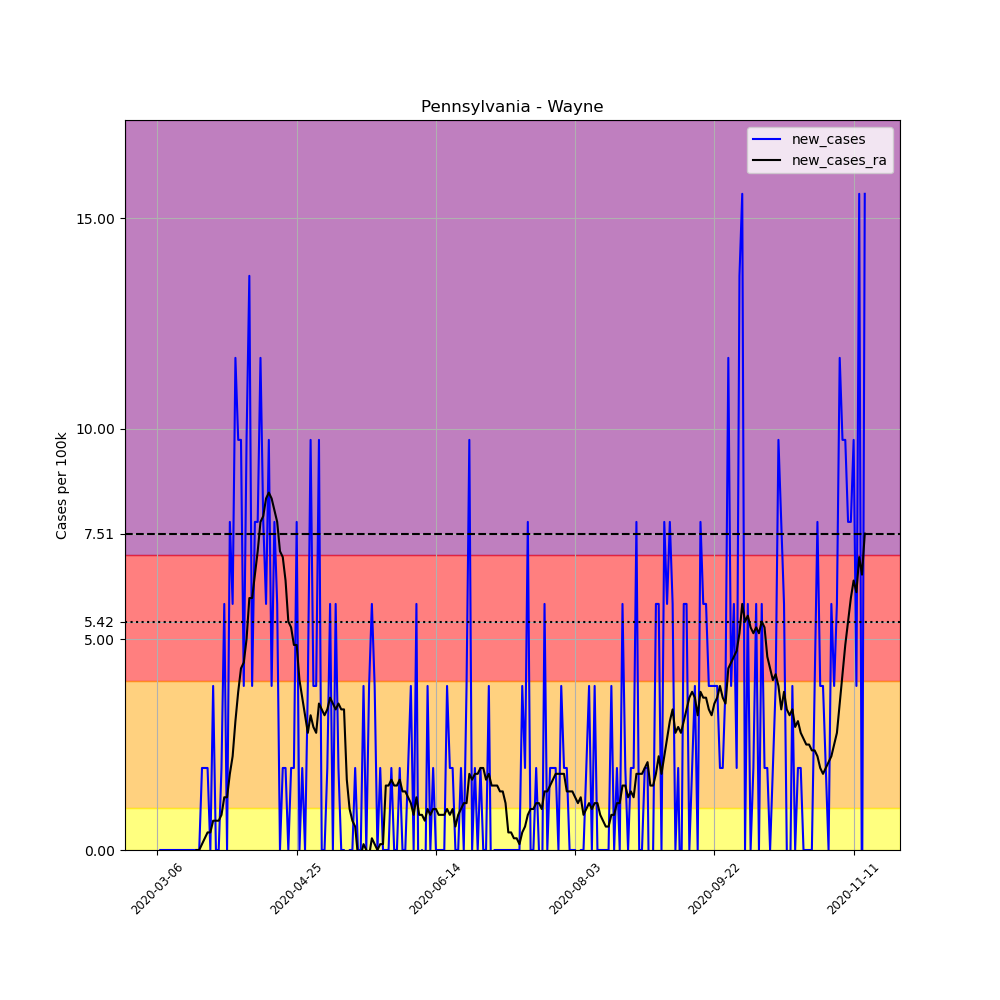

The table this chart was drawn from, first rows:
, date, county, state, fips, cases, deaths, COUNTY, STNAME, CTYNAME, POPESTIMATE2019, per_100k, new_cases, new_cases_ra
16891, 2020-03-06, Wayne, Pennsylvania, 42127, 1, 0, 127, Pennsylvania, Wayne, 51361, 1.947, , 
16892, 2020-03-07, Wayne, Pennsylvania, 42127, 1, 0, 127, Pennsylvania, Wayne, 51361, 1.947, 0.0, 
16893, 2020-03-08, Wayne, Pennsylvania, 42127, 1, 0, 127, Pennsylvania, Wayne, 51361, 1.947, 0.0, 
16894, 2020-03-09, Wayne, Pennsylvania, 42127, 1, 0, 127, Pennsylvania, Wayne, 51361, 1.947, 0.0, 
16895, 2020-03-10, Wayne, Pennsylvania, 42127, 1, 0, 127, Pennsylvania, Wayne, 51361, 1.947, 0.0, 
16896, 2020-03-11, Wayne, Pennsylvania, 42127, 1, 0, 127, Pennsylvania, Wayne, 51361, 1.947, 0.0, 
16897, 2020-03-12, Wayne, Pennsylvania, 42127, 1, 0, 127, Pennsylvania, Wayne, 51361, 1.947, 0.0, 
16898, 2020-03-13, Wayne, Pennsylvania, 42127, 1, 0, 127, Pennsylvania, Wayne, 51361, 1.947, 0.0, 
16899, 2020-03-14, Wayne, Pennsylvania, 42127, 1, 0, 127, Pennsylvania, Wayne, 51361, 1.947, 0.0, 
16900, 2020-03-15, Wayne, Pennsylvania, 42127, 1, 0, 127, Pennsylvania, Wayne, 51361, 1.947, 0.0, 
16901, 2020-03-16, Wayne, Pennsylvania, 42127, 1, 0, 127, Pennsylvania, Wayne, 51361, 1.947, 0.0, 
16902, 2020-03-17, Wayne, Pennsylvania, 42127, 1, 0, 127, Pennsylvania, Wayne, 51361, 1.947, 0.0, 
16903, 2020-03-18, Wayne, Pennsylvania, 42127, 1, 0, 127, Pennsylvania, Wayne, 51361, 1.947, 0.0, 
16904, 2020-03-19, Wayne, Pennsylvania, 42127, 1, 0, 127, Pennsylvania, Wayne, 51361, 1.947, 0.0, 
16905, 2020-03-20, Wayne, Pennsylvania, 42127, 1, 0, 127, Pennsylvania, Wayne, 51361, 1.947, 0.0, 0.0
16906, 2020-03-21, Wayne, Pennsylvania, 42127, 1, 0, 127, Pennsylvania, Wayne, 51361, 1.947, 0.0, 0.0
16907, 2020-03-22, Wayne, Pennsylvania, 42127, 2, 0, 127, Pennsylvania, Wayne, 51361, 3.894, 1.947, 0.1391
16908, 2020-03-23, Wayne, Pennsylvania, 42127, 3, 0, 127, Pennsylvania, Wayne, 51361, 5.841, 1.947, 0.2781
16909, 2020-03-24, Wayne, Pennsylvania, 42127, 4, 0, 127, Pennsylvania, Wayne, 51361, 7.788, 1.947, 0.4172
16910, 2020-03-25, Wayne, Pennsylvania, 42127, 4, 0, 127, Pennsylvania, Wayne, 51361, 7.788, 0.0, 0.4172
16911, 2020-03-26, Wayne, Pennsylvania, 42127, 6, 0, 127, Pennsylvania, Wayne, 51361, 11.68, 3.894, 0.6954
16912, 2020-03-27, Wayne, Pennsylvania, 42127, 6, 0, 127, Pennsylvania, Wayne, 51361, 11.68, 0.0, 0.6954
16913, 2020-03-28, Wayne, Pennsylvania, 42127, 6, 0, 127, Pennsylvania, Wayne, 51361, 11.68, 0.0, 0.6954
16914, 2020-03-29, Wayne, Pennsylvania, 42127, 7, 0, 127, Pennsylvania, Wayne, 51361, 13.63, 1.947, 0.8344
16915, 2020-03-30, Wayne, Pennsylvania, 42127, 10, 0, 127, Pennsylvania, Wayne, 51361, 19.47, 5.841, 1.252
16916, 2020-03-31, Wayne, Pennsylvania, 42127, 10, 0, 127, Pennsylvania, Wayne, 51361, 19.47, 0.0, 1.252
16917, 2020-04-01, Wayne, Pennsylvania, 42127, 14, 0, 127, Pennsylvania, Wayne, 51361, 27.26, 7.788, 1.808
16918, 2020-04-02, Wayne, Pennsylvania, 42127, 17, 0, 127, Pennsylvania, Wayne, 51361, 33.1, 5.841, 2.225
16919, 2020-04-03, Wayne, Pennsylvania, 42127, 23, 0, 127, Pennsylvania, Wayne, 51361, 44.78, 11.68, 3.06
16920, 2020-04-04, Wayne, Pennsylvania, 42127, 28, 0, 127, Pennsylvania, Wayne, 51361, 54.52, 9.735, 3.755
16921, 2020-04-05, Wayne, Pennsylvania, 42127, 33, 0, 127, Pennsylvania, Wayne, 51361, 64.25, 9.735, 4.311
16922, 2020-04-06, Wayne, Pennsylvania, 42127, 35, 0, 127, Pennsylvania, Wayne, 51361, 68.15, 3.894, 4.45
16923, 2020-04-07, Wayne, Pennsylvania, 42127, 40, 0, 127, Pennsylvania, Wayne, 51361, 77.88, 9.735, 5.007
16924, 2020-04-08, Wayne, Pennsylvania, 42127, 47, 0, 127, Pennsylvania, Wayne, 51361, 91.51, 13.63, 5.98
16925, 2020-04-09, Wayne, Pennsylvania, 42127, 49, 0, 127, Pennsylvania, Wayne, 51361, 95.4, 3.894, 5.98
16926, 2020-04-10, Wayne, Pennsylvania, 42127, 53, 0, 127, Pennsylvania, Wayne, 51361, 103.2, 7.788, 6.536
16927, 2020-04-11, Wayne, Pennsylvania, 42127, 57, 1, 127, Pennsylvania, Wayne, 51361, 111, 7.788, 7.093
16928, 2020-04-12, Wayne, Pennsylvania, 42127, 63, 1, 127, Pennsylvania, Wayne, 51361, 122.7, 11.68, 7.788
16929, 2020-04-13, Wayne, Pennsylvania, 42127, 67, 1, 127, Pennsylvania, Wayne, 51361, 130.4, 7.788, 7.927
16930, 2020-04-14, Wayne, Pennsylvania, 42127, 70, 1, 127, Pennsylvania, Wayne, 51361, 136.3, 5.841, 8.344
16931, 2020-04-15, Wayne, Pennsylvania, 42127, 75, 2, 127, Pennsylvania, Wayne, 51361, 146, 9.735, 8.483
16932, 2020-04-16, Wayne, Pennsylvania, 42127, 77, 2, 127, Pennsylvania, Wayne, 51361, 149.9, 3.894, 8.344
16933, 2020-04-17, Wayne, Pennsylvania, 42127, 81, 2, 127, Pennsylvania, Wayne, 51361, 157.7, 7.788, 8.066
16934, 2020-04-18, Wayne, Pennsylvania, 42127, 84, 2, 127, Pennsylvania, Wayne, 51361, 163.5, 5.841, 7.788
16935, 2020-04-19, Wayne, Pennsylvania, 42127, 84, 3, 127, Pennsylvania, Wayne, 51361, 163.5, 0.0, 7.093
16936, 2020-04-20, Wayne, Pennsylvania, 42127, 85, 3, 127, Pennsylvania, Wayne, 51361, 165.5, 1.947, 6.954
16937, 2020-04-21, Wayne, Pennsylvania, 42127, 86, 3, 127, Pennsylvania, Wayne, 51361, 167.4, 1.947, 6.397
16938, 2020-04-22, Wayne, Pennsylvania, 42127, 86, 3, 127, Pennsylvania, Wayne, 51361, 167.4, 0.0, 5.424
16939, 2020-04-23, Wayne, Pennsylvania, 42127, 87, 3, 127, Pennsylvania, Wayne, 51361, 169.4, 1.947, 5.285
16940, 2020-04-24, Wayne, Pennsylvania, 42127, 88, 3, 127, Pennsylvania, Wayne, 51361, 171.3, 1.947, 4.868
16941, 2020-04-25, Wayne, Pennsylvania, 42127, 92, 3, 127, Pennsylvania, Wayne, 51361, 179.1, 7.788, 4.868
16942, 2020-04-26, Wayne, Pennsylvania, 42127, 92, 3, 127, Pennsylvania, Wayne, 51361, 179.1, 0.0, 4.033
16943, 2020-04-27, Wayne, Pennsylvania, 42127, 93, 3, 127, Pennsylvania, Wayne, 51361, 181.1, 1.947, 3.616
16944, 2020-04-28, Wayne, Pennsylvania, 42127, 93, 3, 127, Pennsylvania, Wayne, 51361, 181.1, 0.0, 3.199
16945, 2020-04-29, Wayne, Pennsylvania, 42127, 95, 5, 127, Pennsylvania, Wayne, 51361, 185, 3.894, 2.781
16946, 2020-04-30, Wayne, Pennsylvania, 42127, 100, 5, 127, Pennsylvania, Wayne, 51361, 194.7, 9.735, 3.199
16947, 2020-05-01, Wayne, Pennsylvania, 42127, 102, 5, 127, Pennsylvania, Wayne, 51361, 198.6, 3.894, 2.921
16948, 2020-05-02, Wayne, Pennsylvania, 42127, 104, 5, 127, Pennsylvania, Wayne, 51361, 202.5, 3.894, 2.781
16949, 2020-05-03, Wayne, Pennsylvania, 42127, 109, 5, 127, Pennsylvania, Wayne, 51361, 212.2, 9.735, 3.477
16950, 2020-05-04, Wayne, Pennsylvania, 42127, 109, 5, 127, Pennsylvania, Wayne, 51361, 212.2, 0.0, 3.338
... 195 more rows
